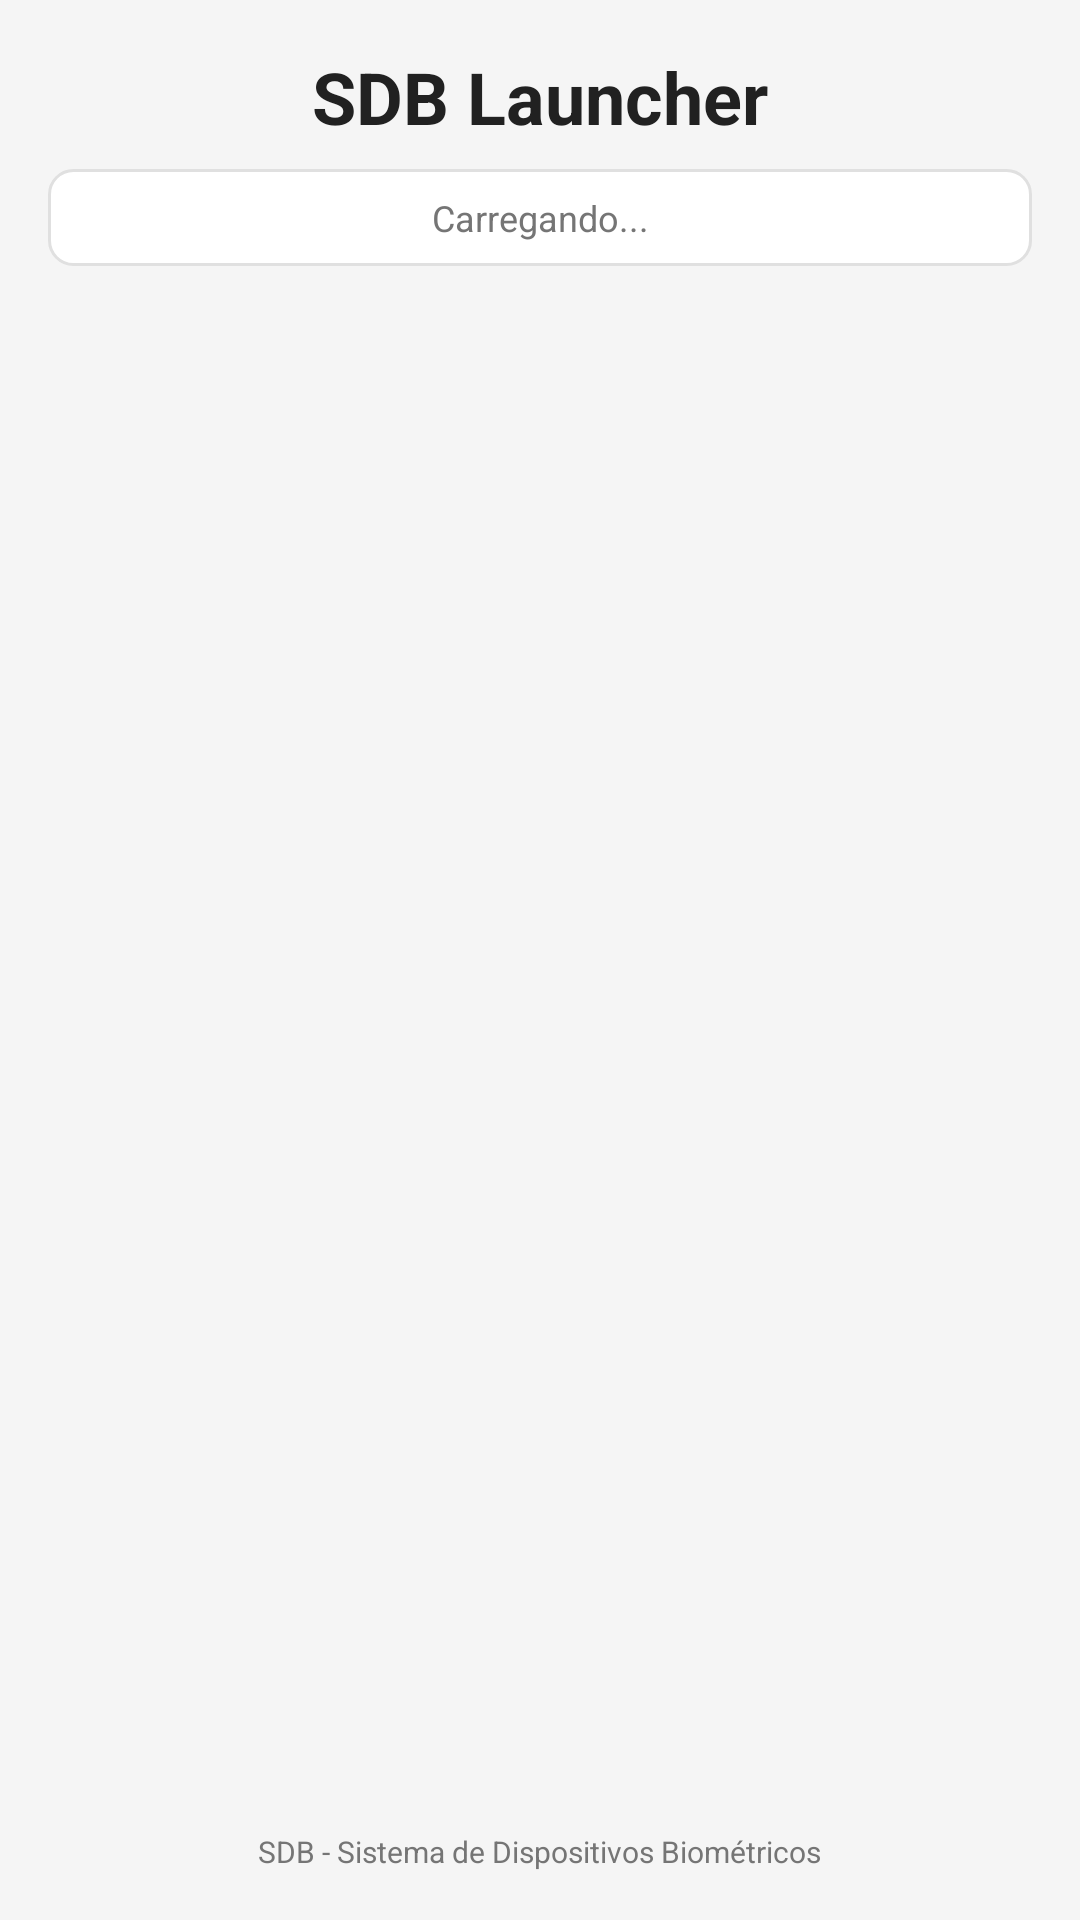

Layout XML and referenced resources for this Android screen:
<!-- AndroidManifest.xml: application theme Theme.AppCompat.DayNight -->
<!-- res/layout/activity_launcher.xml -->
<?xml version="1.0" encoding="utf-8"?>
<LinearLayout xmlns:android="http://schemas.android.com/apk/res/android"
    android:layout_width="match_parent"
    android:layout_height="match_parent"
    android:orientation="vertical"
    android:background="@color/launcher_background"
    android:padding="16dp">

    
    <LinearLayout
        android:layout_width="match_parent"
        android:layout_height="wrap_content"
        android:orientation="vertical"
        android:layout_marginBottom="24dp">

        <TextView
            android:id="@+id/welcome_text_view"
            android:layout_width="match_parent"
            android:layout_height="wrap_content"
            android:text="SDB Launcher"
            android:textSize="24sp"
            android:textStyle="bold"
            android:textColor="@color/text_primary"
            android:gravity="center"
            android:layout_marginBottom="8dp" />

        <TextView
            android:id="@+id/status_text_view"
            android:layout_width="match_parent"
            android:layout_height="wrap_content"
            android:text="Carregando..."
            android:textSize="12sp"
            android:textColor="@color/text_secondary"
            android:gravity="center"
            android:background="@drawable/status_background"
            android:padding="8dp" />

    </LinearLayout>

    
    <GridView
        android:id="@+id/apps_grid_view"
        android:layout_width="match_parent"
        android:layout_height="0dp"
        android:layout_weight="1"
        android:numColumns="4"
        android:horizontalSpacing="8dp"
        android:verticalSpacing="16dp"
        android:stretchMode="columnWidth"
        android:gravity="center" />

    
    <LinearLayout
        android:layout_width="match_parent"
        android:layout_height="wrap_content"
        android:orientation="horizontal"
        android:gravity="center"
        android:layout_marginTop="16dp">

        <TextView
            android:layout_width="wrap_content"
            android:layout_height="wrap_content"
            android:text="SDB - Sistema de Dispositivos Biométricos"
            android:textSize="10sp"
            android:textColor="@color/text_secondary" />

    </LinearLayout>

</LinearLayout>
<!-- resources referenced by this layout -->
<resources>
  <color name="launcher_background">#F5F5F5</color>
  <color name="text_primary">#212121</color>
  <color name="text_secondary">#757575</color>
  <!-- drawable status_background (drawable) -->
  <?xml version="1.0" encoding="utf-8"?>
  <shape xmlns:android="http://schemas.android.com/apk/res/android">
      <solid android:color="@color/card_background" />
      <corners android:radius="8dp" />
      <stroke 
          android:width="1dp" 
          android:color="#E0E0E0" />
  </shape>
  <style name="Theme.AppCompat.DayNight" parent="Theme.AppCompat.DayNight.DarkActionBar">
          <item name="colorPrimary">@color/colorPrimary</item>
          <item name="colorPrimaryVariant">@color/colorPrimaryDark</item>
          <item name="colorAccent">@color/colorAccent</item>
      </style>
  <color name="card_background">#FFFFFF</color>
  <color name="colorPrimary">#1976D2</color>
  <color name="colorPrimaryDark">#1565C0</color>
  <color name="colorAccent">#03DAC6</color>
</resources>
